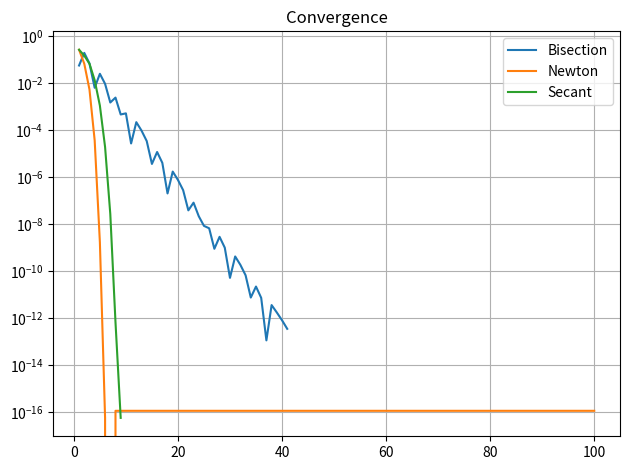

The script that saved this image:
import numpy as np
import matplotlib.pyplot as plt
import scipy

"""
    Bisection, Newton & Secant method for finding zeros to 1d function & Convergence plot
"""

def sgn(x): return 1 if x >= 0 else -1

def bisection_method(f, a: float, b: float, tol=1e-12, maxIter=100, results=None):
    """ Bisection method on f using initial bounds a,b """
    if a > b: a, b = b, a
    if sgn(f(a)) == sgn(f(b)): raise ValueError("f(a) & f(b) must have different signs for bisection")
    
    x = 0.5 * (a + b)
    if results is not None: results += [x]
    
    iter = 1
    while (b-a > tol and a<x and x<b and iter<maxIter):
        # Check on which side f(x) is, update bounds
        if sgn(f(b))*f(x) > 0: b = x
        else:               a = x
        
        x = 0.5 * (a + b)
        if results is not None: results += [x]
        
        iter += 1
        
    return x, iter


def newton_method(f, df, x: float, tol=1e-12, maxIter=100, results=None):
    """ Use Newton's method to find zeros, requires derivative of f """
    iter = 0
    while (np.abs(df(x)) > tol and iter < maxIter):
        x -= f(x)/df(x)
        if results is not None: results += [x]
        iter += 1

    return x, iter


def secant_method(f, x0: float, x1: float, tol=1e-12, maxIter=100, results=None):
    """ Use secant method, which approximates the derivative """
    f0 = f(x0)
    for i in range(maxIter):
        fn = f(x1)
        secant = fn * (x1-x0) / (fn - f0)   # Approximate derivative via secant
        
        x0 = x1; x1 -= secant
        if results is not None: results += [x1]
        
        if np.abs(secant) < tol: return x1, i
        else: f0 = fn
        
    return None, maxIter


# Parameters to set

x0   = 0.1                                      # Initial guess
f    = lambda x: np.exp(2*x) - np.sin(x) -2     # Function
df   = lambda x: 2 * np.exp(2*x) - np.cos(x)    # Derivative, for Newton method
a, b = 0, 1                                     # Bounds for bisection, secant method
N    = 100                                      # Max iterations
tol  = 1e-12                                    # Tolerance

# Experiment Runner

x_bis = []; x_newt = []; x_sec = []

root      = scipy.optimize.root(f, x0)
root_bis  = bisection_method(f, a, b, tol, N, x_bis)
root_newt = newton_method(f, df, x0, tol, N, x_newt)
root_sec  = secant_method(f, a, b, tol, N, x_sec)

print("Scipy Converged") if root.success else print("Scipy didn't converge")
print("Scipy:\t", root.x[0], "\nBisect:\t", root_bis[0], "\nNewton:\t", root_newt[0], "\nSecant:\t", root_sec[0])

# Plotting

fig, ax = plt.subplots()

ax.semilogy(np.arange(1, len(x_bis)+1),  np.abs( x_bis - root.x[0]),  label="Bisection")
ax.semilogy(np.arange(1, len(x_newt)+1), np.abs( x_newt - root.x[0]), label="Newton")
ax.semilogy(np.arange(1, len(x_sec)+1),  np.abs( x_sec - root.x[0]),  label="Secant")

title = "Convergence" if root.success else "Warning: Scipy didnt' converge"
ax.set_title(title)
ax.grid()
ax.legend()

fig.tight_layout()

plt.show()